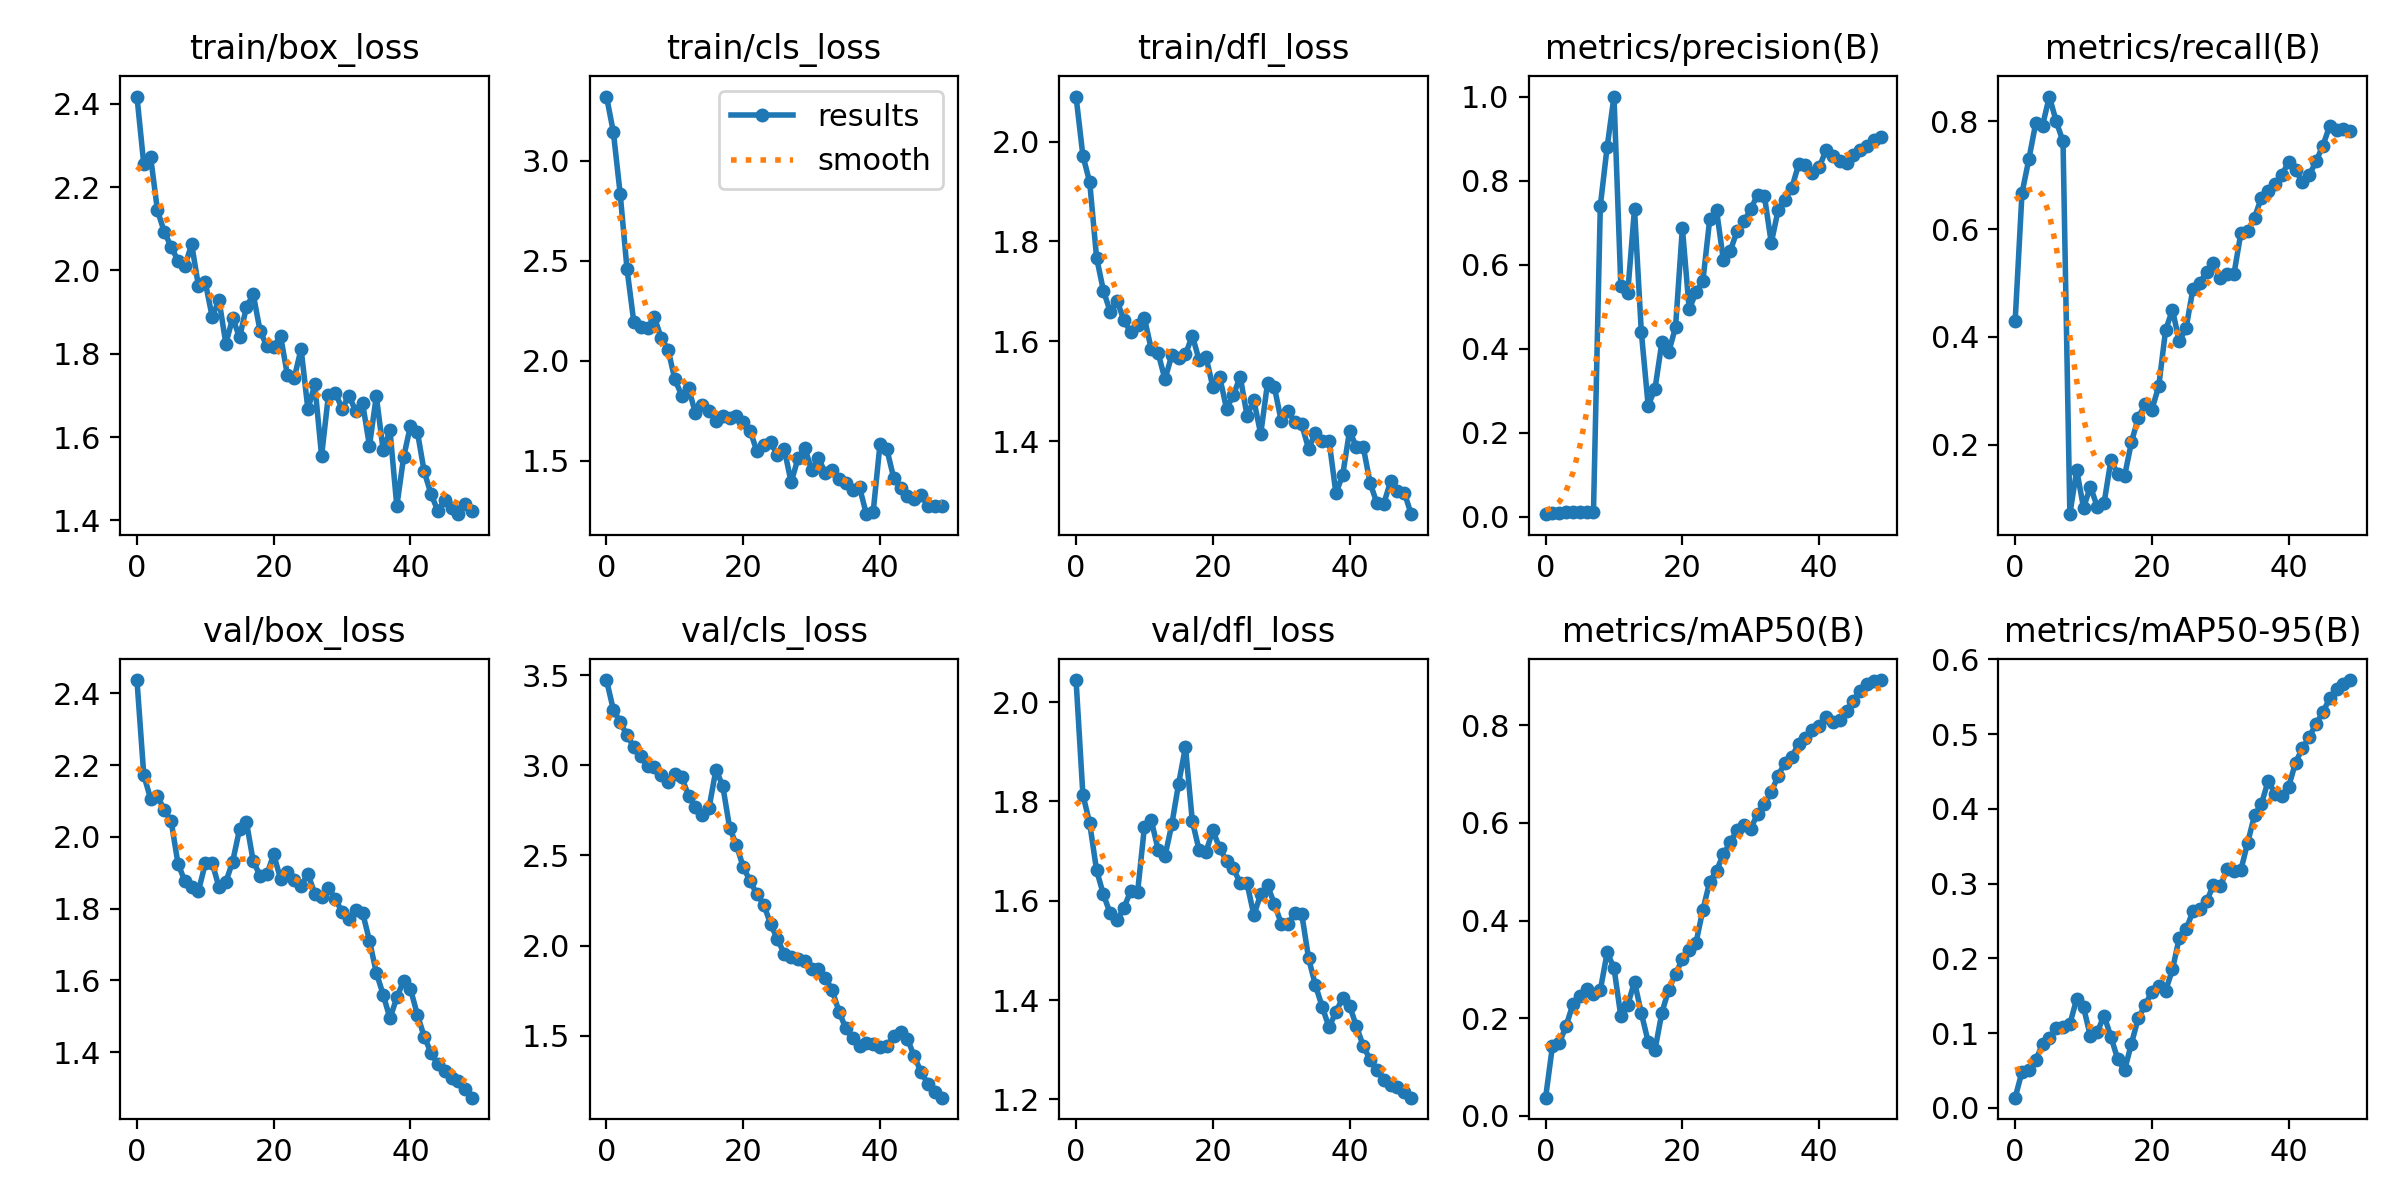

Values plotted in this chart, from the file beside it:
epoch, train/box_loss, train/cls_loss, train/dfl_loss, metrics/precision(B), metrics/recall(B), metrics/mAP50(B), metrics/mAP50-95(B), val/box_loss, val/cls_loss, val/dfl_loss, lr/pg0, lr/pg1, lr/pg2
0, 2.417, 3.32, 2.09, 0.00554, 0.4292, 0.03721, 0.01363, 2.437, 3.473, 2.044, 6e-05, 6e-05, 6e-05
1, 2.255, 3.143, 1.972, 0.0086, 0.6667, 0.1427, 0.04823, 2.172, 3.309, 1.814, 0.0001372, 0.0001372, 0.0001372
2, 2.272, 2.834, 1.919, 0.00941, 0.7292, 0.1484, 0.05066, 2.106, 3.241, 1.756, 0.0002113, 0.0002113, 0.0002113
3, 2.144, 2.459, 1.768, 0.01027, 0.7958, 0.1845, 0.0635, 2.114, 3.166, 1.662, 0.0002822, 0.0002822, 0.0002822
4, 2.092, 2.192, 1.702, 0.01022, 0.7917, 0.2287, 0.08523, 2.075, 3.102, 1.613, 0.0003499, 0.0003499, 0.0003499
5, 2.057, 2.167, 1.659, 0.01091, 0.8458, 0.2461, 0.09384, 2.044, 3.051, 1.574, 0.0004145, 0.0004145, 0.0004145
6, 2.023, 2.163, 1.682, 0.01032, 0.8, 0.26, 0.1067, 1.925, 2.996, 1.56, 0.0004758, 0.0004758, 0.0004758
7, 2.01, 2.218, 1.642, 0.01115, 0.7625, 0.2497, 0.1083, 1.877, 2.991, 1.586, 0.0005341, 0.0005341, 0.0005341
8, 2.063, 2.114, 1.619, 0.7394, 0.07093, 0.2571, 0.112, 1.861, 2.947, 1.62, 0.0005891, 0.0005891, 0.0005891
9, 1.962, 2.056, 1.632, 0.8799, 0.1527, 0.3346, 0.146, 1.85, 2.906, 1.617, 0.000641, 0.000641, 0.000641
10, 1.971, 1.907, 1.646, 1, 0.08264, 0.3029, 0.1346, 1.926, 2.951, 1.749, 0.0006897, 0.0006897, 0.0006897
11, 1.889, 1.827, 1.584, 0.5499, 0.1222, 0.2039, 0.09586, 1.928, 2.933, 1.762, 0.0007353, 0.0007353, 0.0007353
12, 1.929, 1.864, 1.577, 0.5314, 0.08508, 0.227, 0.1011, 1.859, 2.831, 1.703, 0.0007776, 0.0007776, 0.0007776
13, 1.824, 1.738, 1.524, 0.7323, 0.09119, 0.2744, 0.1234, 1.875, 2.767, 1.69, 0.0008169, 0.0008169, 0.0008169
14, 1.886, 1.777, 1.572, 0.4387, 0.1708, 0.2101, 0.09519, 1.931, 2.725, 1.754, 0.0008529, 0.0008529, 0.0008529
15, 1.839, 1.747, 1.567, 0.2637, 0.1458, 0.1518, 0.065, 2.021, 2.765, 1.836, 0.0008858, 0.0008858, 0.0008858
16, 1.911, 1.701, 1.574, 0.3043, 0.1417, 0.1353, 0.05022, 2.043, 2.975, 1.91, 0.0009155, 0.0009155, 0.0009155
17, 1.943, 1.725, 1.612, 0.4147, 0.2042, 0.2112, 0.08588, 1.932, 2.886, 1.76, 0.000942, 0.000942, 0.000942
18, 1.855, 1.714, 1.562, 0.3909, 0.25, 0.2583, 0.1199, 1.892, 2.655, 1.702, 0.0009654, 0.0009654, 0.0009654
19, 1.818, 1.722, 1.569, 0.4511, 0.275, 0.291, 0.1374, 1.896, 2.557, 1.698, 0.0009856, 0.0009856, 0.0009856
20, 1.817, 1.692, 1.509, 0.6869, 0.2651, 0.3206, 0.1556, 1.951, 2.436, 1.742, 0.001003, 0.001003, 0.001003
21, 1.843, 1.652, 1.529, 0.4936, 0.3087, 0.3388, 0.1624, 1.883, 2.358, 1.706, 0.001017, 0.001017, 0.001017
22, 1.749, 1.547, 1.465, 0.5342, 0.4125, 0.355, 0.1567, 1.903, 2.285, 1.681, 0.001027, 0.001027, 0.001027
23, 1.742, 1.582, 1.492, 0.561, 0.45, 0.4224, 0.1851, 1.879, 2.228, 1.665, 0.001035, 0.001035, 0.001035
24, 1.812, 1.593, 1.53, 0.7078, 0.3917, 0.4793, 0.2276, 1.864, 2.119, 1.635, 0.001039, 0.001039, 0.001039
25, 1.667, 1.527, 1.451, 0.7289, 0.4167, 0.5023, 0.2387, 1.897, 2.036, 1.635, 0.00101, 0.00101, 0.00101
26, 1.726, 1.558, 1.482, 0.6101, 0.489, 0.5358, 0.2632, 1.842, 1.954, 1.571, 0.00101, 0.00101, 0.00101
27, 1.555, 1.393, 1.414, 0.6321, 0.5, 0.5601, 0.2663, 1.833, 1.938, 1.613, 0.0009704, 0.0009704, 0.0009704
28, 1.701, 1.513, 1.516, 0.6797, 0.5208, 0.5858, 0.2762, 1.859, 1.927, 1.631, 0.0009308, 0.0009308, 0.0009308
29, 1.706, 1.565, 1.509, 0.7027, 0.5375, 0.5961, 0.2986, 1.828, 1.917, 1.594, 0.0008912, 0.0008912, 0.0008912
30, 1.669, 1.455, 1.441, 0.7321, 0.5083, 0.5885, 0.2963, 1.791, 1.87, 1.554, 0.0008516, 0.0008516, 0.0008516
31, 1.699, 1.514, 1.46, 0.7663, 0.5167, 0.6184, 0.3197, 1.772, 1.87, 1.554, 0.000812, 0.000812, 0.000812
32, 1.662, 1.439, 1.438, 0.7625, 0.5167, 0.638, 0.3171, 1.795, 1.823, 1.575, 0.0007724, 0.0007724, 0.0007724
33, 1.681, 1.454, 1.434, 0.6515, 0.5921, 0.663, 0.318, 1.788, 1.753, 1.574, 0.0007328, 0.0007328, 0.0007328
34, 1.579, 1.409, 1.385, 0.7293, 0.5958, 0.6967, 0.3548, 1.711, 1.634, 1.484, 0.0006932, 0.0006932, 0.0006932
35, 1.698, 1.392, 1.417, 0.7538, 0.6208, 0.7232, 0.3914, 1.622, 1.54, 1.43, 0.0006536, 0.0006536, 0.0006536
36, 1.569, 1.354, 1.401, 0.7825, 0.6583, 0.7354, 0.4062, 1.561, 1.485, 1.386, 0.000614, 0.000614, 0.000614
37, 1.616, 1.369, 1.401, 0.8383, 0.6697, 0.7617, 0.4375, 1.494, 1.445, 1.345, 0.0005744, 0.0005744, 0.0005744
38, 1.434, 1.234, 1.296, 0.8367, 0.683, 0.7731, 0.4204, 1.552, 1.459, 1.377, 0.0005348, 0.0005348, 0.0005348
39, 1.552, 1.247, 1.333, 0.8174, 0.7, 0.7899, 0.4172, 1.599, 1.455, 1.404, 0.0004952, 0.0004952, 0.0004952
40, 1.628, 1.586, 1.421, 0.8314, 0.725, 0.7987, 0.4298, 1.576, 1.437, 1.389, 0.0004556, 0.0004556, 0.0004556
41, 1.613, 1.558, 1.388, 0.8719, 0.7088, 0.816, 0.462, 1.505, 1.445, 1.347, 0.000416, 0.000416, 0.000416
42, 1.518, 1.415, 1.388, 0.8594, 0.6877, 0.8058, 0.4809, 1.444, 1.497, 1.308, 0.0003764, 0.0003764, 0.0003764
43, 1.463, 1.363, 1.316, 0.8468, 0.7, 0.8101, 0.496, 1.398, 1.519, 1.28, 0.0003368, 0.0003368, 0.0003368
44, 1.423, 1.326, 1.276, 0.8407, 0.7257, 0.8298, 0.5139, 1.366, 1.483, 1.259, 0.0002972, 0.0002972, 0.0002972
45, 1.449, 1.309, 1.275, 0.862, 0.7547, 0.8503, 0.5292, 1.347, 1.386, 1.239, 0.0002576, 0.0002576, 0.0002576
46, 1.43, 1.331, 1.32, 0.8732, 0.7917, 0.8704, 0.5482, 1.328, 1.299, 1.228, 0.000218, 0.000218, 0.000218
47, 1.415, 1.274, 1.3, 0.8827, 0.7837, 0.8842, 0.5608, 1.319, 1.233, 1.225, 0.0001784, 0.0001784, 0.0001784
48, 1.44, 1.276, 1.297, 0.8955, 0.7858, 0.8907, 0.567, 1.296, 1.187, 1.214, 0.0001388, 0.0001388, 0.0001388
49, 1.423, 1.274, 1.254, 0.9037, 0.7821, 0.8925, 0.5724, 1.273, 1.157, 1.204, 9.92e-05, 9.92e-05, 9.92e-05
